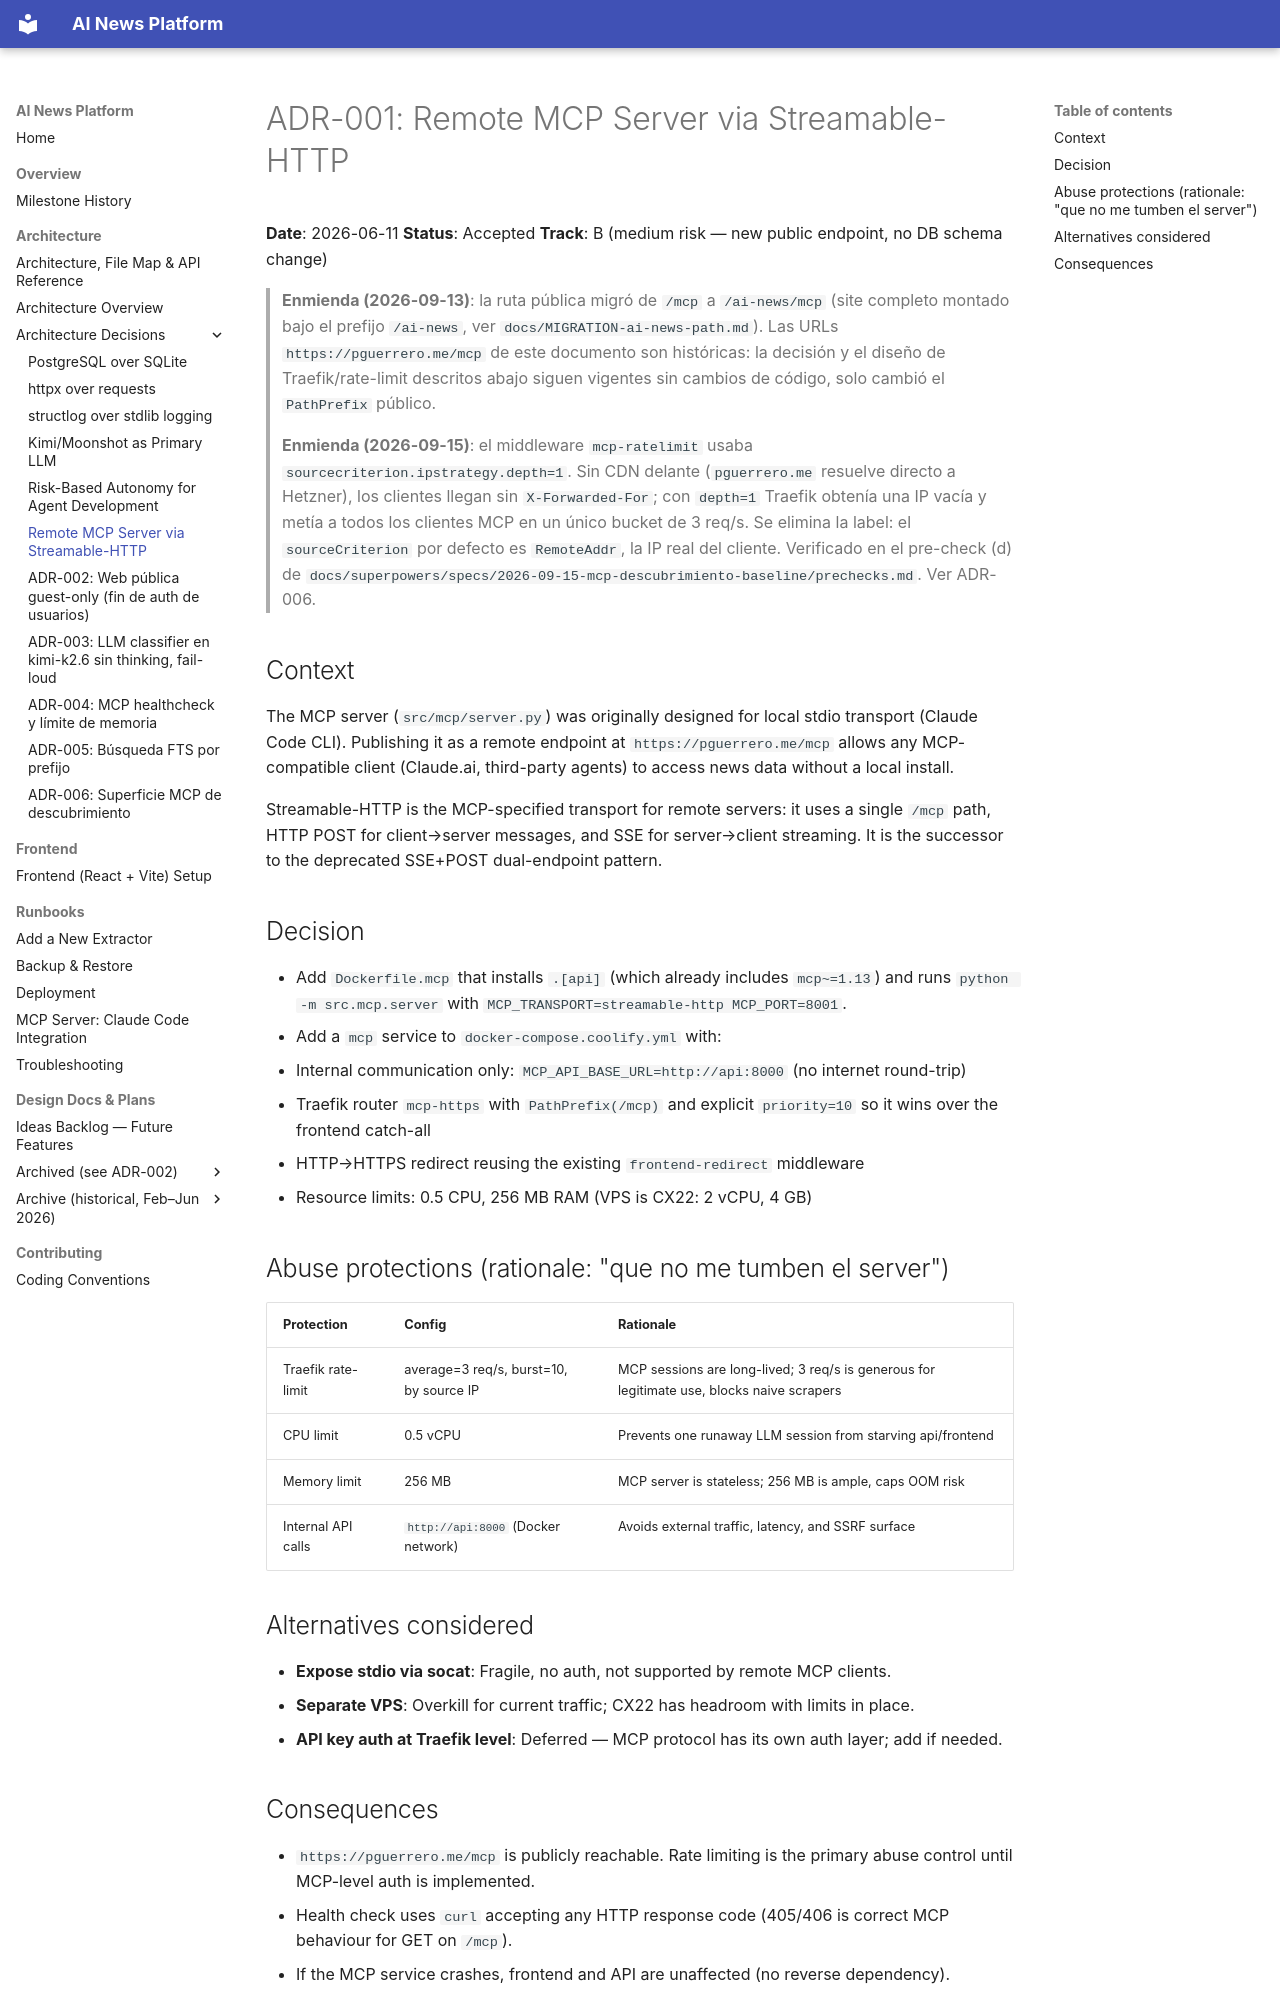

repository: pguerrerolinares/ai-news-platform · page: adr/001-remote-mcp-server/index.html · generator: mkdocs

# ADR-001: Remote MCP Server via Streamable-HTTP

**Date**: 2026-06-11
**Status**: Accepted
**Track**: B (medium risk — new public endpoint, no DB schema change)

> **Enmienda (2026-09-13)**: la ruta pública migró de `/mcp` a `/ai-news/mcp` (site
> completo montado bajo el prefijo `/ai-news`, ver `docs/MIGRATION-ai-news-path.md`).
> Las URLs `https://pguerrero.me/mcp` de este documento son históricas: la decisión
> y el diseño de Traefik/rate-limit descritos abajo siguen vigentes sin cambios de
> código, solo cambió el `PathPrefix` público.

> **Enmienda (2026-09-15)**: el middleware `mcp-ratelimit` usaba
> `sourcecriterion.ipstrategy.depth=1`. Sin CDN delante (`pguerrero.me` resuelve directo a
> Hetzner), los clientes llegan sin `X-Forwarded-For`; con `depth=1` Traefik obtenía una IP
> vacía y metía a todos los clientes MCP en un único bucket de 3 req/s. Se elimina la label:
> el `sourceCriterion` por defecto es `RemoteAddr`, la IP real del cliente. Verificado en el
> pre-check (d) de `docs/superpowers/specs/2026-09-15-mcp-descubrimiento-baseline/prechecks.md`.
> Ver ADR-006.

## Context

The MCP server (`src/mcp/server.py`) was originally designed for local stdio transport (Claude Code CLI). Publishing it as a remote endpoint at `https://pguerrero.me/mcp` allows any MCP-compatible client (Claude.ai, third-party agents) to access news data without a local install.

Streamable-HTTP is the MCP-specified transport for remote servers: it uses a single `/mcp` path, HTTP POST for client→server messages, and SSE for server→client streaming. It is the successor to the deprecated SSE+POST dual-endpoint pattern.

## Decision

- Add `Dockerfile.mcp` that installs `.[api]` (which already includes `mcp~=1.13`) and runs `python -m src.mcp.server` with `MCP_TRANSPORT=streamable-http MCP_PORT=8001`.
- Add a `mcp` service to `docker-compose.coolify.yml` with:
  - Internal communication only: `MCP_API_BASE_URL=http://api:8000` (no internet round-trip)
  - Traefik router `mcp-https` with `PathPrefix(/mcp)` and explicit `priority=10` so it wins over the frontend catch-all
  - HTTP→HTTPS redirect reusing the existing `frontend-redirect` middleware
  - Resource limits: 0.5 CPU, 256 MB RAM (VPS is CX22: 2 vCPU, 4 GB)

## Abuse protections (rationale: "que no me tumben el server")

| Protection | Config | Rationale |
|---|---|---|
| Traefik rate-limit | average=3 req/s, burst=10, by source IP | MCP sessions are long-lived; 3 req/s is generous for legitimate use, blocks naive scrapers |
| CPU limit | 0.5 vCPU | Prevents one runaway LLM session from starving api/frontend |
| Memory limit | 256 MB | MCP server is stateless; 256 MB is ample, caps OOM risk |
| Internal API calls | `http://api:8000` (Docker network) | Avoids external traffic, latency, and SSRF surface |

## Alternatives considered

- **Expose stdio via socat**: Fragile, no auth, not supported by remote MCP clients.
- **Separate VPS**: Overkill for current traffic; CX22 has headroom with limits in place.
- **API key auth at Traefik level**: Deferred — MCP protocol has its own auth layer; add if needed.
